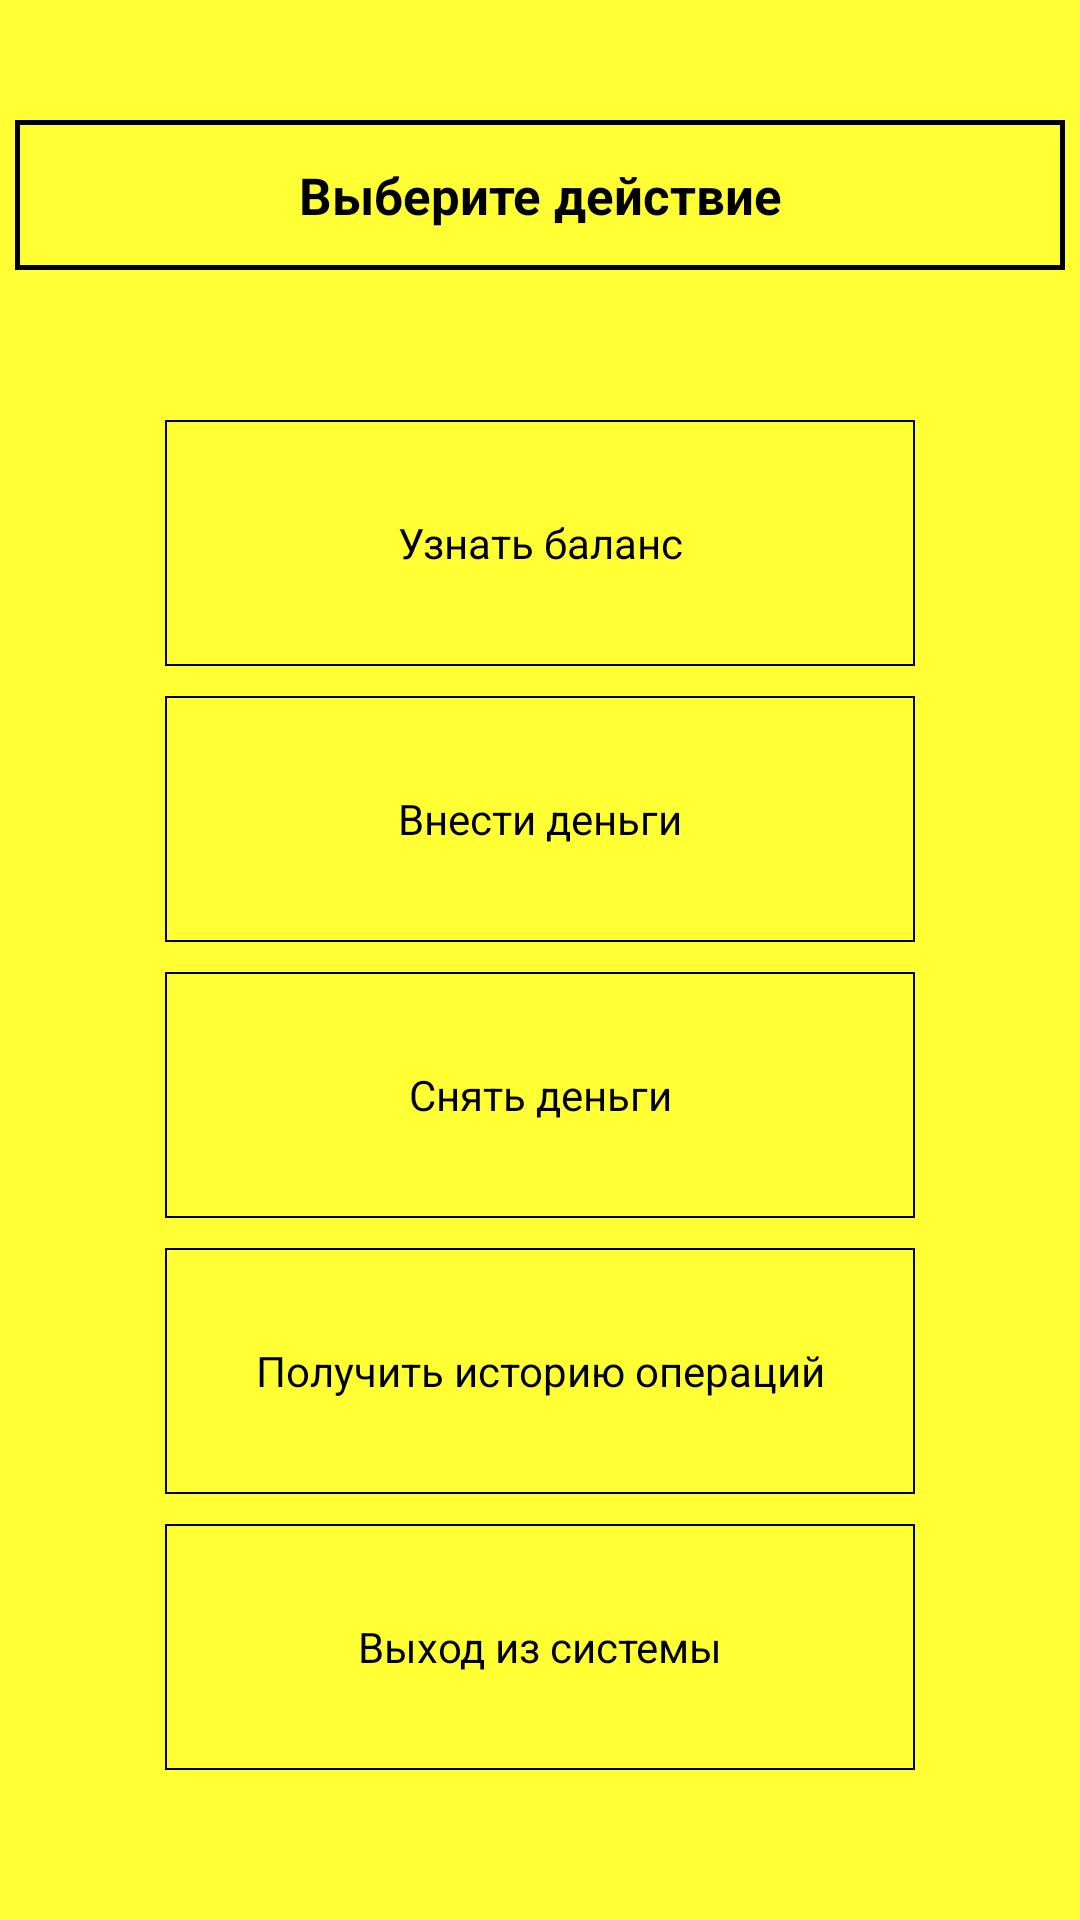

Layout XML and referenced resources for this Android screen:
<!-- AndroidManifest.xml: application theme Theme.RofloBankomatVovastera -->
<!-- res/layout/fragment_user_actions.xml -->
<?xml version="1.0" encoding="utf-8"?>
<androidx.constraintlayout.widget.ConstraintLayout xmlns:android="http://schemas.android.com/apk/res/android"
    xmlns:app="http://schemas.android.com/apk/res-auto"
    xmlns:tools="http://schemas.android.com/tools"
    android:layout_width="match_parent"
    android:layout_height="match_parent"
    android:background="@color/yellow"
    tools:context=".fragments.UserActionsFragment">

    <TextView
        android:id="@+id/tv_choose_action"
        android:layout_width="350dp"
        android:layout_height="50dp"
        android:layout_marginTop="40dp"
        android:background="@drawable/border_for_tv"
        android:gravity="center"
        android:text="@string/choose_action"
        android:textColor="@color/black"
        android:textSize="17sp"
        android:textStyle="bold"
        app:layout_constraintEnd_toEndOf="parent"
        app:layout_constraintHorizontal_bias="0.498"
        app:layout_constraintStart_toStartOf="parent"
        app:layout_constraintTop_toTopOf="parent" />

    <LinearLayout
        android:layout_width="0dp"
        android:layout_height="0dp"
        android:layout_marginTop="50dp"
        android:layout_marginBottom="50dp"
        android:orientation="vertical"
        app:layout_constraintBottom_toBottomOf="parent"
        app:layout_constraintEnd_toEndOf="parent"
        app:layout_constraintStart_toStartOf="parent"
        app:layout_constraintTop_toBottomOf="@+id/tv_choose_action">

        <TextView
            android:id="@+id/tv_find_balance"
            android:layout_width="250dp"
            android:layout_height="wrap_content"
            android:layout_weight="1"
            android:textColor="@color/black"
            android:layout_gravity="center"
            android:gravity="center"
            android:background="@drawable/background_with_states"
            android:text="@string/find_balance" />

        <TextView
            android:id="@+id/tv_deposit_money"
            android:layout_width="250dp"
            android:layout_height="wrap_content"
            android:layout_weight="1"
            android:layout_margin="10dp"
            android:textColor="@color/black"
            android:layout_gravity="center"
            android:gravity="center"
            android:background="@drawable/background_with_states"
            android:text="@string/deposit_money" />


        <TextView
            android:id="@+id/tv_withdraw_money"
            android:layout_width="250dp"
            android:layout_height="wrap_content"
            android:layout_weight="1"
            android:layout_gravity="center"
            android:layout_marginBottom="10dp"
            android:textColor="@color/black"
            android:gravity="center"
            android:background="@drawable/background_with_states"
            android:text="@string/withdraw_money" />

        <TextView
            android:id="@+id/tv_get_history"
            android:layout_width="250dp"
            android:layout_height="wrap_content"
            android:layout_weight="1"
            android:layout_gravity="center"
            android:textColor="@color/black"
            android:gravity="center"
            android:layout_marginBottom="10dp"
            android:background="@drawable/background_with_states"
            android:text="@string/get_history" />

        <TextView
            android:id="@+id/tv_log_out"
            android:layout_width="250dp"
            android:layout_height="wrap_content"
            android:layout_weight="1"
            android:layout_gravity="center"
            android:textColor="@color/black"
            android:gravity="center"
            android:background="@drawable/background_with_states"
            android:text="@string/log_out" />
    </LinearLayout>

</androidx.constraintlayout.widget.ConstraintLayout>
<!-- resources referenced by this layout -->
<resources>
  <color name="black">#FF000000</color>
  <color name="yellow">#FFFF33</color>
  <!-- drawable background_with_states (drawable) -->
  <?xml version="1.0" encoding="utf-8"?>
  <selector xmlns:android="http://schemas.android.com/apk/res/android">
      
      <item android:state_pressed="true" android:drawable="@drawable/long_click_slim_border_for_tv" />
      <item android:drawable="@drawable/slim_border_for_tv" />
  </selector>
  <!-- drawable border_for_tv (drawable) -->
  <?xml version="1.0" encoding="utf-8"?>
  <shape xmlns:android="http://schemas.android.com/apk/res/android">
      <solid android:color="@color/yellow" />
      <stroke
          android:width="1.8dp"
          android:color="@color/black" />
  </shape>
  <string name="choose_action">Выберите действие</string>
  <string name="deposit_money">Внести деньги</string>
  <string name="find_balance">Узнать баланс</string>
  <string name="get_history">Получить историю операций</string>
  <string name="log_out">Выход из системы</string>
  <string name="withdraw_money">Снять деньги</string>
  <style name="Theme.RofloBankomatVovastera" parent="Base.Theme.RofloBankomatVovastera">
  
      </style>
  <!-- drawable long_click_slim_border_for_tv (drawable) -->
  <?xml version="1.0" encoding="utf-8"?>
  <shape xmlns:android="http://schemas.android.com/apk/res/android">
      <solid android:color="@color/persik" />
      <stroke
          android:width="0.72dp"
          android:color="@color/black" />
  </shape>
  <!-- drawable slim_border_for_tv (drawable) -->
  <?xml version="1.0" encoding="utf-8"?>
  <shape xmlns:android="http://schemas.android.com/apk/res/android">
      <solid android:color="@color/yellow" />
      <stroke
          android:width="0.72dp"
          android:color="@color/black" />
  </shape>
  <style name="Base.Theme.RofloBankomatVovastera" parent="Theme.Material3.Light.NoActionBar">
          <item name="android:statusBarColor">@android:color/black</item>
          <item name="android:windowLightStatusBar">false</item>
      </style>
  <color name="persik">#ffb266</color>
</resources>
